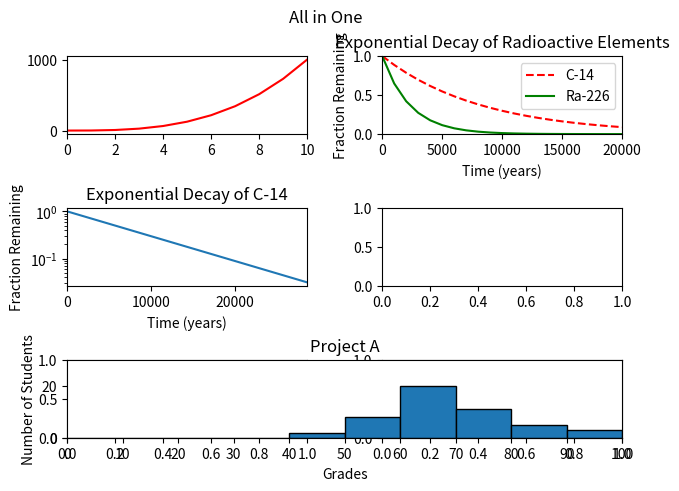

Python code for this plot:
#!/usr/bin/env python3
import numpy as np
import matplotlib.pyplot as plt

y0 = np.arange(0, 11) ** 3

mean = [69, 0]
cov = [[15, 8], [8, 15]]
np.random.seed(5)
x1, y1 = np.random.multivariate_normal(mean, cov, 2000).T
y1 += 180

x2 = np.arange(0, 28651, 5730)
r2 = np.log(0.5)
t2 = 5730
y2 = np.exp((r2 / t2) * x2)

x3 = np.arange(0, 21000, 1000)
r3 = np.log(0.5)
t31 = 5730
t32 = 1600
y31 = np.exp((r3 / t31) * x3)
y32 = np.exp((r3 / t32) * x3)

np.random.seed(5)
student_grades = np.random.normal(68, 15, 50)

fig, axs = plt.subplots(3, 2, constrained_layout=True)

# top left
axs[0][0].set_xlim(0, 10)
axs[0][0].plot(y0, color="red")

# top right
axs[0][1].scatter(x1, y1, c="magenta")
axs[0][1].set_xlabel("Height (in)")
axs[0][1].set_ylabel("Weight (lbs)")
axs[0][1].set_title("Men's Height vs Weight")

# middle left
axs[1][0].plot(x2, y2)
axs[1][0].set_xlabel("Time (years)")
axs[1][0].set_ylabel("Fraction Remaining")
axs[1][0].set_title("Exponential Decay of C-14")
axs[1][0].set_yscale("log")
axs[1][0].set_xlim([0, 28650])

# middle right
axs[0][1].set_xlabel("Time (years)")
axs[0][1].set_ylabel("Fraction Remaining")
axs[0][1].set_title("Exponential Decay of Radioactive Elements")
axs[0][1].set_xlim([0, 20000])
axs[0][1].set_ylim([0, 1])
axs[0][1].plot(x3, y31, linestyle='dashed', color='red', label='C-14')
axs[0][1].plot(x3, y32, color='green', label='Ra-226')
axs[0][1].legend()

# bottom
axs[2][0] = plt.subplot2grid((3, 2), (2, 0), colspan=2)
bins_ticks = [0, 10, 20, 30, 40, 50, 60, 70, 80, 90, 100]
axs[2][0].hist(student_grades, bins=bins_ticks, edgecolor="black")
axs[2][0].set_xlabel("Grades")
axs[2][0].set_ylabel("Number of Students")
axs[2][0].set_title("Project A")
axs[2][0].axis([0, 100, 0, 30])
axs[2][0].set_xticks(ticks=bins_ticks)

plt.suptitle("All in One")
plt.show()
